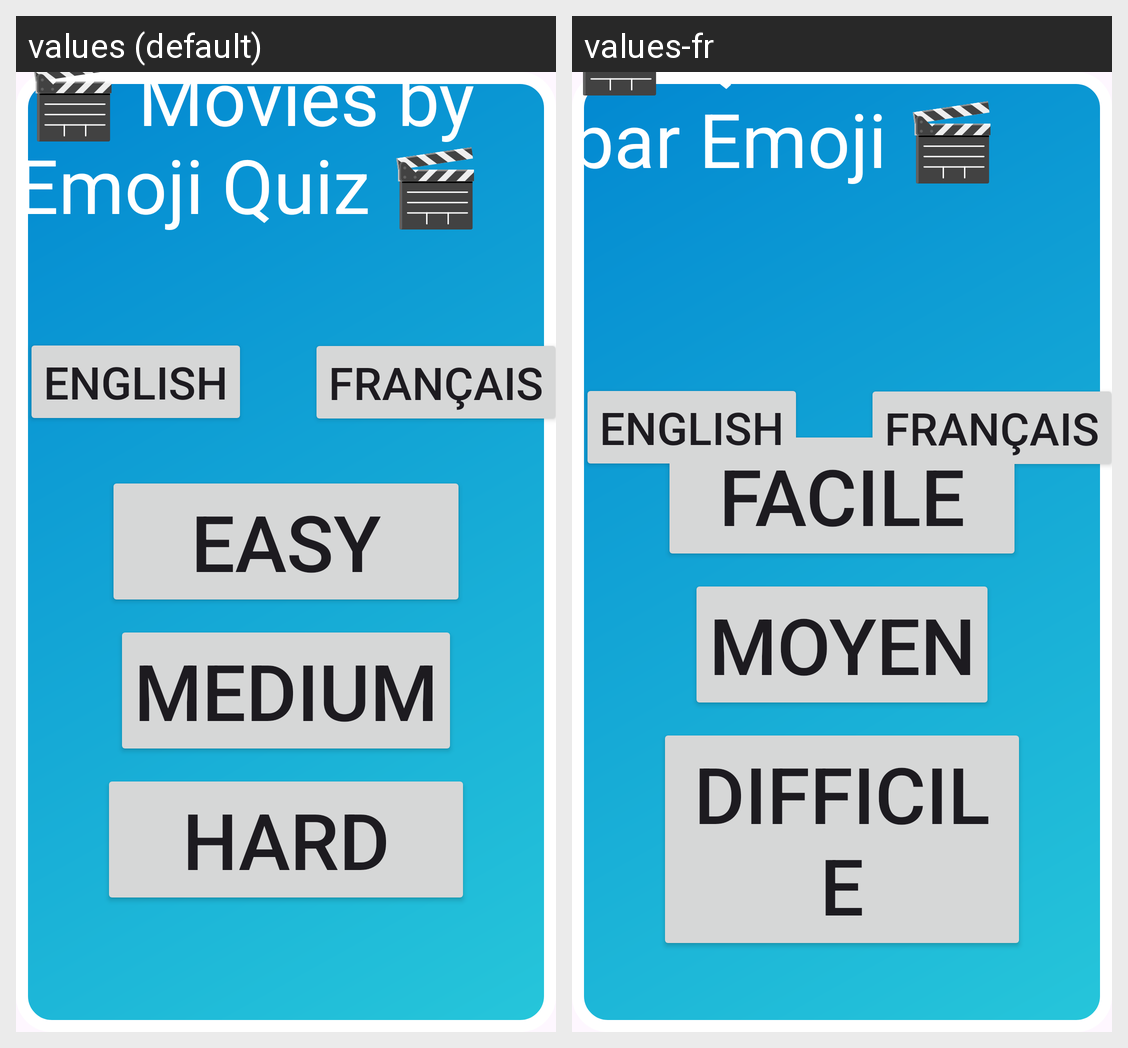

The same Android screen rendered under two of its app's locales, left to right. List the strings drawn on it with the default value and each locale's translation.
Android screen res/layout/activity_main.xml rendered under 2 locales, left to right: values (default), values-fr. Device: Nexus 5 (rendered at 1080×1920; each locale shown at half size, 540×960, under a caption strip naming it); theme Theme.MoviesByEmojis.
Strings drawn on this screen, with the default value and each locale's value (text and hints the layout hard-codes, and strings that could not be matched under every locale, appear in the picture but are not listed):

main_title
  values: 	🎬 Movies by Emoji Quiz 🎬
  values-fr: 🎬 Quiz Films par Emoji 🎬

easy_button
  values: Easy
  values-fr: Facile

medium_button
  values: Medium
  values-fr: Moyen

hard_button
  values: Hard
  values-fr: Difficile
